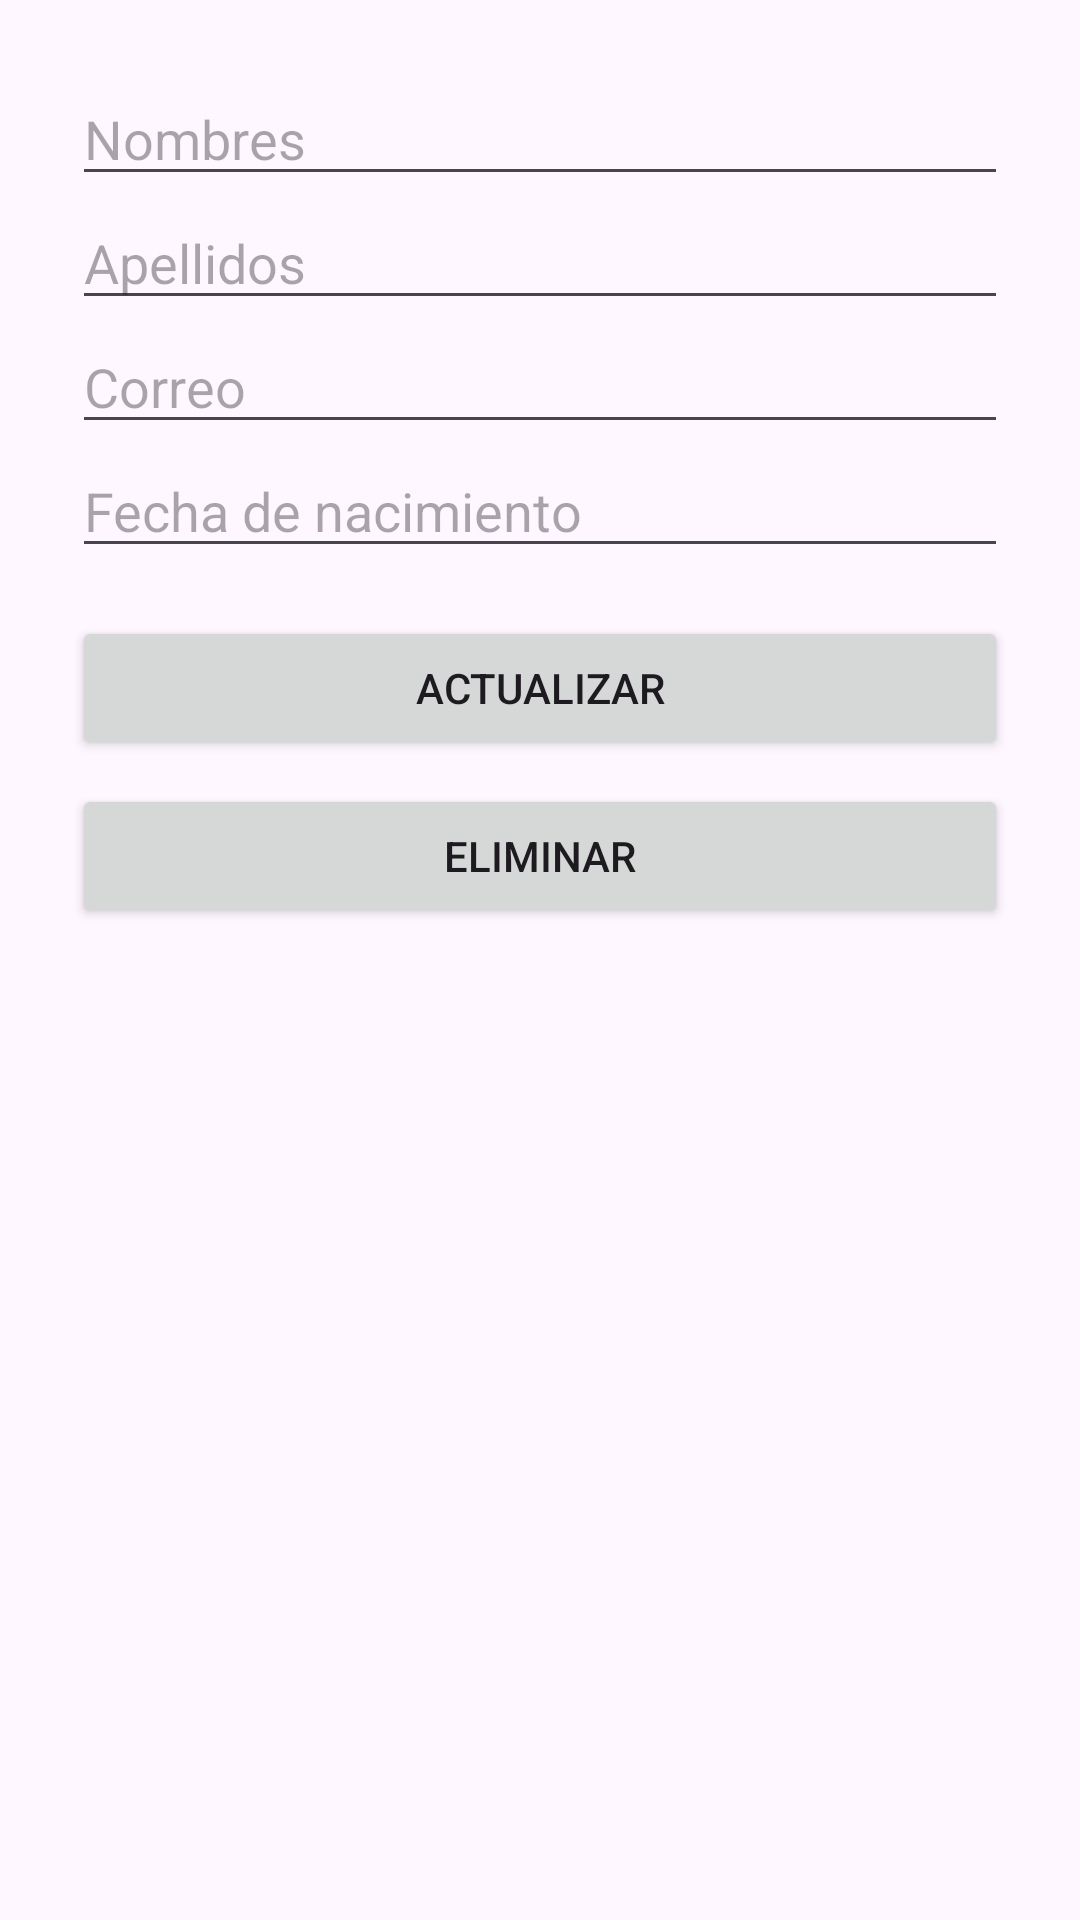

Here is an Android app screen rendered from its layout file. Give the layout XML and the strings, colors and styles it references.
<!-- AndroidManifest.xml: application theme Theme.Personasapp -->
<!-- res/layout/activity_detalle_persona.xml -->
<?xml version="1.0" encoding="utf-8"?>
<ScrollView xmlns:android="http://schemas.android.com/apk/res/android"
    android:layout_width="match_parent"
    android:layout_height="match_parent">

    <LinearLayout
        android:layout_width="match_parent"
        android:layout_height="wrap_content"
        android:orientation="vertical"
        android:padding="24dp">

        <EditText
            android:id="@+id/etNombre"
            android:layout_width="match_parent"
            android:layout_height="wrap_content"
            android:hint="Nombres" />

        <EditText
            android:id="@+id/etApellido"
            android:layout_width="match_parent"
            android:layout_height="wrap_content"
            android:hint="Apellidos" />

        <EditText
            android:id="@+id/etCorreo"
            android:layout_width="match_parent"
            android:layout_height="wrap_content"
            android:hint="Correo" />

        <EditText
            android:id="@+id/etFecha"
            android:layout_width="match_parent"
            android:layout_height="wrap_content"
            android:hint="Fecha de nacimiento" />

        <Button
            android:id="@+id/btnActualizar"
            android:layout_width="match_parent"
            android:layout_height="wrap_content"
            android:text="Actualizar"
            android:layout_marginTop="16dp" />

        <Button
            android:id="@+id/btnEliminar"
            android:layout_width="match_parent"
            android:layout_height="wrap_content"
            android:text="Eliminar"
            android:layout_marginTop="8dp" />
    </LinearLayout>
</ScrollView>
<!-- resources referenced by this layout -->
<resources>
  <style name="Theme.Personasapp" parent="Base.Theme.Personasapp" />
  <style name="Base.Theme.Personasapp" parent="Theme.Material3.DayNight.NoActionBar">
          
          
      </style>
</resources>
